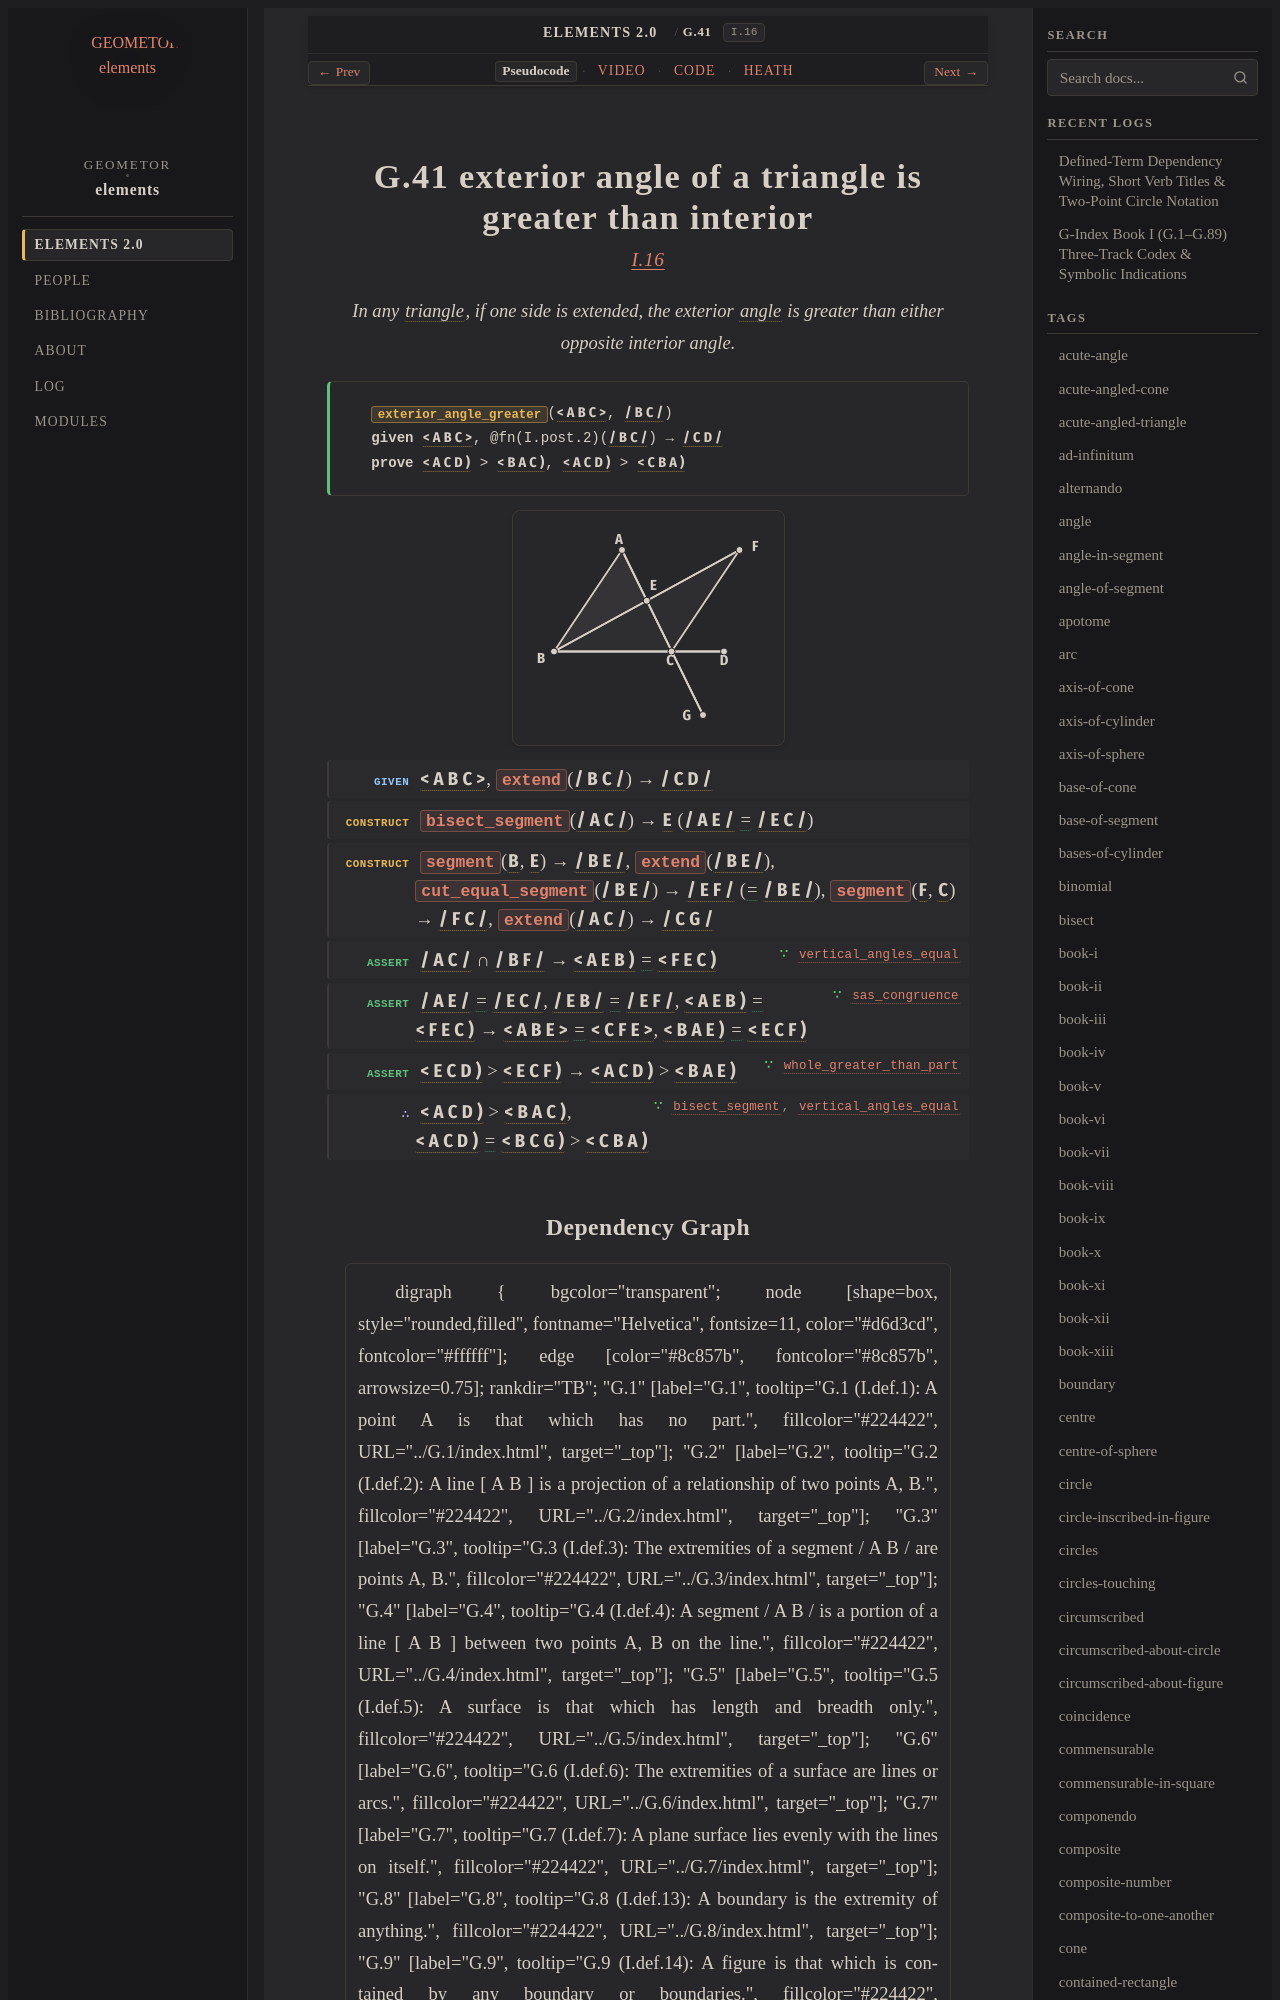

repository: geometor/elements · page: elements2/G.41/index.html · generator: sphinx

:order: 41
:number: 41
:canonical_id: G.41
:original_id: I.16
:title: G.41 exterior angle of a triangle is greater than interior
:volume: I
:book: I
:type: prop
:subtype: theorem
:categories: theorem, proof, plane-geometry
:category: theorem, proof, plane-geometry
:tags: book-i, point, segment, angle, triangle, trilateral, plane-angle, straight-line, plane, equality
:dependencies: G.4, G.12, G.14, G.18, G.21, G.22, G.24, G.26, G.32, G.40
:excerpt: In any triangle, if one side is extended, the exterior angle is greater than either opposite interior angle.
:youtube_id: _AmGRJEBJdQ

.. _G.41:
.. _I.16:

G.41 exterior angle of a triangle is greater than interior
==========================================================

.. rubric:: `I.16 <https://geometor.github.io/euclid/heath/volume_I/book_i/propositions/16/>`_

.. enunciation::

   In any :term:`triangle <G.12>`, if one side is extended, the exterior :term:`angle <G.22>` is greater than either opposite interior angle.

.. signature:: theorem

   | :fn:`exterior_angle_greater <G.41>`\ (:g:`< A B C > <g1:< A B C >>`, :g:`/ B C / <g1:/ B C />`)
   | **given** :g:`< A B C > <g1:< A B C >>`, @fn(I.post.2)(:g:`/ B C / <g1:/ B C />`) → :g:`/ C D / <g1:/ C D />`
   | **prove** :g:`< A C D ) <g1:< A C D )>` > :g:`< B A C ) <g1:< B A C )>`, :g:`< A C D ) <g1:< A C D )>` > :g:`< C B A ) <g1:< C B A )>`

.. picture:: g1.svg
   :alt: Proposition 16 figure

.. step:: given

   :g:`< A B C > <g1:< A B C >>`, :fn:`extend <G.18>`\ (:g:`/ B C / <g1:/ B C />`) → :g:`/ C D / <g1:/ C D />`

.. step:: construct

   :fn:`bisect_segment <G.32>`\ (:g:`/ A C / <g1:/ A C />`) → :g:`E <g1:E>` (:g:`/ A E / <g1:/ A E />` :eq:`= <g1:/ A E / = g1:/ E C />` :g:`/ E C / <g1:/ E C />`)

.. step:: construct

   :fn:`segment <G.14>`\ (:g:`B <g1:B>`, :g:`E <g1:E>`) → :g:`/ B E / <g1:/ B E />`, :fn:`extend <G.18>`\ (:g:`/ B E / <g1:/ B E />`), :fn:`cut_equal_segment <G.21>`\ (:g:`/ B E / <g1:/ B E />`) → :g:`/ E F / <g1:/ E F />` (:eq:`= <g1:/ E F / = g1:/ B E />` :g:`/ B E / <g1:/ B E />`), :fn:`segment <G.14>`\ (:g:`F <g1:F>`, :g:`C <g1:C>`) → :g:`/ F C / <g1:/ F C />`, :fn:`extend <G.18>`\ (:g:`/ A C / <g1:/ A C />`) → :g:`/ C G / <g1:/ C G />`

.. step:: assert ∵ vertical_angles_equal <G.40>

   :g:`/ A C / <g1:/ A C />` ∩ :g:`/ B F / <g1:/ B F />` → :g:`< A E B ) <g1:< A E B )>` :eq:`= <g1:< A E B ) = g1:< F E C )>` :g:`< F E C ) <g1:< F E C )>`

.. step:: assert ∵ sas_congruence <G.24>

   :g:`/ A E / <g1:/ A E />` :eq:`= <g1:/ A E / = g1:/ E C />` :g:`/ E C / <g1:/ E C />`, :g:`/ E B / <g1:/ E B />` :eq:`= <g1:/ E B / = g1:/ E F />` :g:`/ E F / <g1:/ E F />`, :g:`< A E B ) <g1:< A E B )>` :eq:`= <g1:< A E B ) = g1:< F E C )>` :g:`< F E C ) <g1:< F E C )>` → :g:`< A B E > <g1:< A B E >>` :eq:`= <g1:< A B E > = g1:< C F E >>` :g:`< C F E > <g1:< C F E >>`, :g:`< B A E ) <g1:< B A E )>` :eq:`= <g1:< B A E ) = g1:< E C F )>` :g:`< E C F ) <g1:< E C F )>`

.. step:: assert ∵ whole_greater_than_part <G.26>

   :g:`< E C D ) <g1:< E C D )>` > :g:`< E C F ) <g1:< E C F )>` → :g:`< A C D ) <g1:< A C D )>` > :g:`< B A E ) <g1:< B A E )>`

.. step:: conclude ∵ bisect_segment, vertical_angles_equal <G.32, G.40>

   :g:`< A C D ) <g1:< A C D )>` > :g:`< B A C ) <g1:< B A C )>`, :g:`< A C D ) <g1:< A C D )>` :eq:`= <g1:< A C D ) = g1:< B C G )>` :g:`< B C G ) <g1:< B C G )>` > :g:`< C B A ) <g1:< C B A )>`
